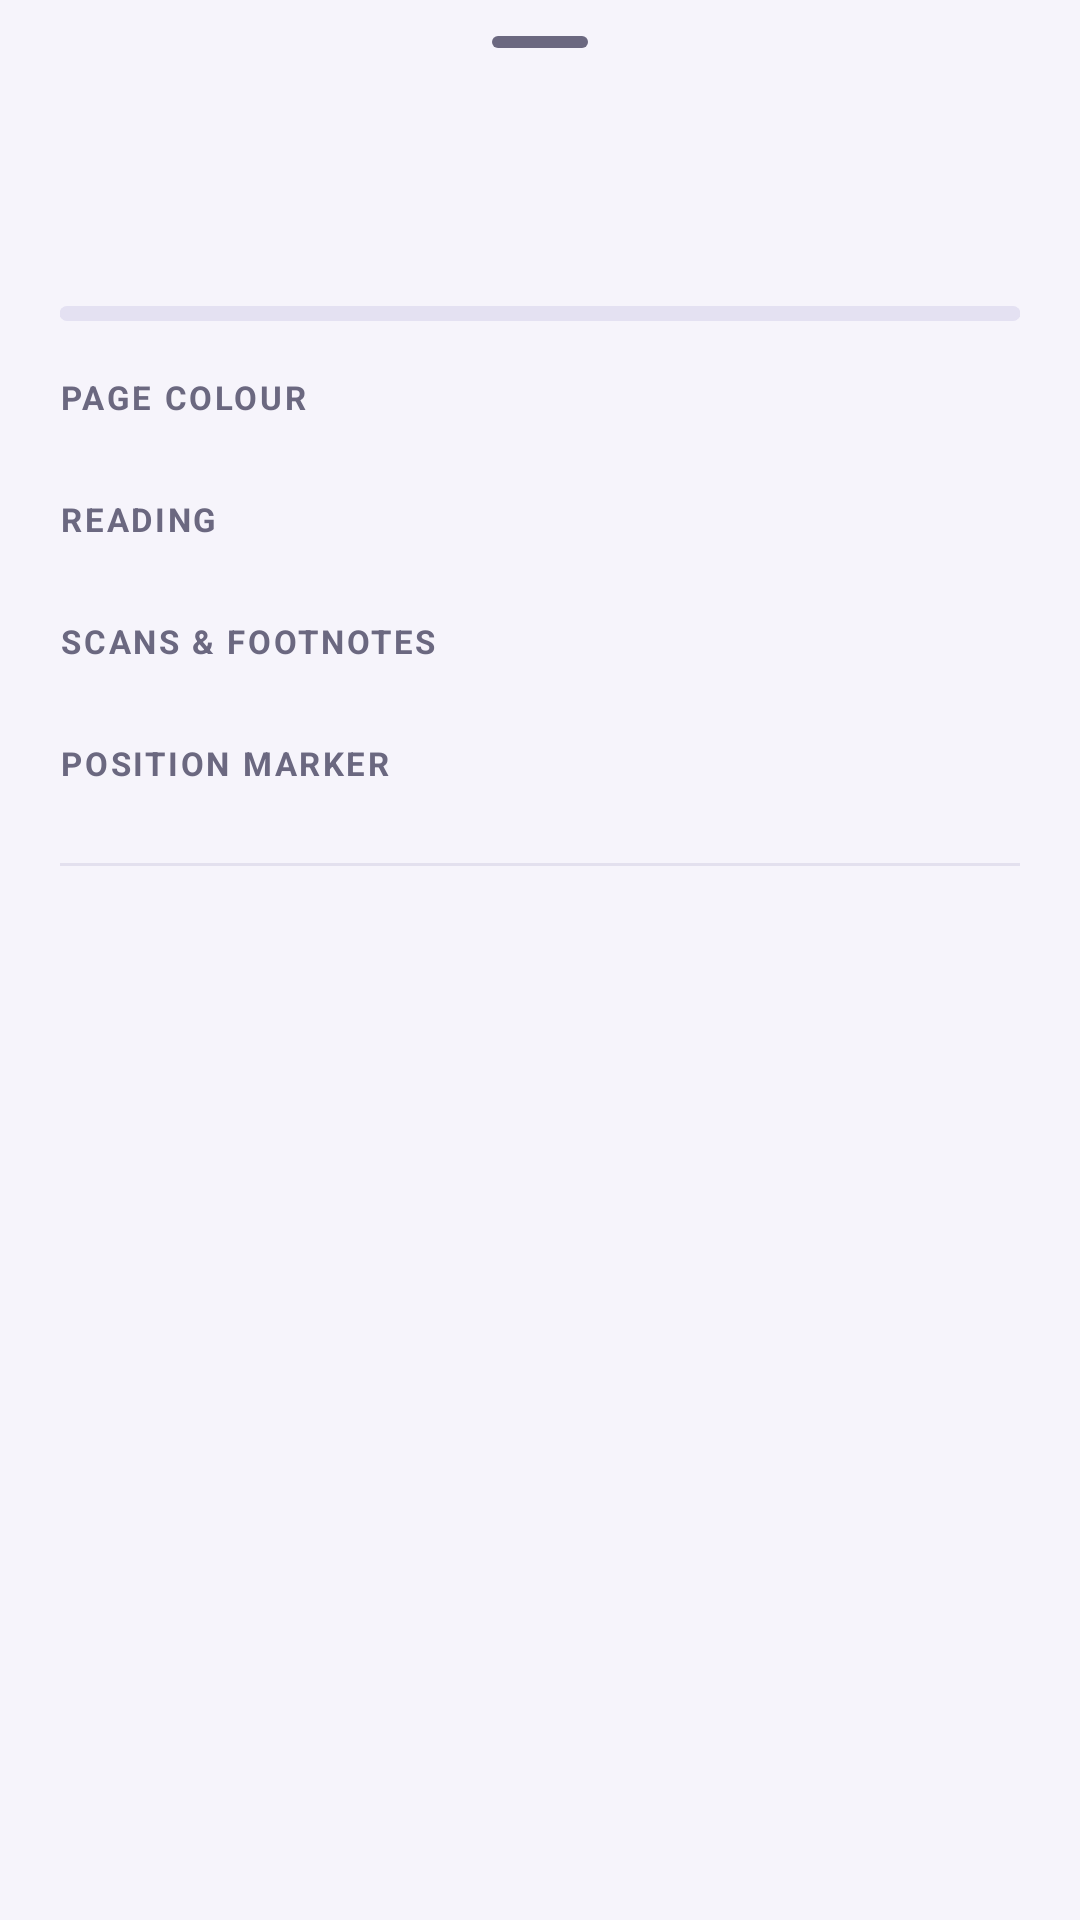

Layout XML and referenced resources for this Android screen:
<!-- AndroidManifest.xml: application theme Theme.PDFReader -->
<!-- res/layout/sheet_reader_menu.xml -->
<?xml version="1.0" encoding="utf-8"?>
<androidx.core.widget.NestedScrollView
    xmlns:android="http://schemas.android.com/apk/res/android"
    xmlns:app="http://schemas.android.com/apk/res-auto"
    android:layout_width="match_parent"
    android:layout_height="wrap_content">

    <LinearLayout
        android:layout_width="match_parent"
        android:layout_height="wrap_content"
        android:orientation="vertical"
        android:paddingHorizontal="20dp"
        android:paddingBottom="20dp">

        <com.google.android.material.bottomsheet.BottomSheetDragHandleView
            android:layout_width="match_parent"
            android:layout_height="wrap_content"/>

        
        <TextView
            android:id="@+id/tvMenuTitle"
            android:layout_width="match_parent"
            android:layout_height="wrap_content"
            android:ellipsize="end"
            android:maxLines="1"
            android:textColor="?attr/kTextPrimary"
            android:textSize="18sp"
            android:textStyle="bold"/>

        <TextView
            android:id="@+id/tvMenuSub"
            android:layout_width="match_parent"
            android:layout_height="wrap_content"
            android:layout_marginTop="2dp"
            android:textColor="?attr/kTextSecondary"
            android:textSize="13sp"/>

        <com.google.android.material.progressindicator.LinearProgressIndicator
            android:id="@+id/menuProgress"
            android:layout_width="match_parent"
            android:layout_height="wrap_content"
            android:layout_marginTop="10dp"
            android:max="100"
            app:indicatorColor="?attr/kAccent"
            app:indicatorTrackGapSize="0dp"
            app:trackColor="?attr/kProgressTrack"
            app:trackCornerRadius="3dp"
            app:trackStopIndicatorSize="0dp"
            app:trackThickness="5dp"/>

        
        <TextView style="@style/Widget.Kitaab.SheetLabel" android:text="Page colour"/>
        <HorizontalScrollView
            android:layout_width="match_parent"
            android:layout_height="wrap_content"
            android:scrollbars="none">
            <LinearLayout
                android:id="@+id/layoutThemes"
                android:layout_width="wrap_content"
                android:layout_height="wrap_content"
                android:orientation="horizontal"/>
        </HorizontalScrollView>

        
        <TextView style="@style/Widget.Kitaab.SheetLabel" android:text="Reading"/>
        <LinearLayout
            android:id="@+id/layoutToggles"
            android:layout_width="match_parent"
            android:layout_height="wrap_content"
            android:orientation="horizontal"/>

        
        <TextView style="@style/Widget.Kitaab.SheetLabel" android:text="Scans &amp; footnotes"/>
        <LinearLayout
            android:id="@+id/layoutToggles2"
            android:layout_width="match_parent"
            android:layout_height="wrap_content"
            android:orientation="horizontal"/>

        
        <TextView style="@style/Widget.Kitaab.SheetLabel" android:text="Position marker"/>
        <LinearLayout
            android:id="@+id/layoutPinStyles"
            android:layout_width="match_parent"
            android:layout_height="wrap_content"
            android:orientation="horizontal"/>

        
        <View
            android:layout_width="match_parent"
            android:layout_height="1dp"
            android:layout_marginTop="18dp"
            android:layout_marginBottom="4dp"
            android:background="?attr/kDivider"/>
        <LinearLayout
            android:id="@+id/layoutActions"
            android:layout_width="match_parent"
            android:layout_height="wrap_content"
            android:orientation="vertical"/>
    </LinearLayout>
</androidx.core.widget.NestedScrollView>
<!-- resources referenced by this layout -->
<resources>
  <style name="Widget.Kitaab.SheetLabel" parent="">
          <item name="android:layout_width">wrap_content</item>
          <item name="android:layout_height">wrap_content</item>
          <item name="android:layout_marginTop">18dp</item>
          <item name="android:layout_marginBottom">8dp</item>
          <item name="android:textAllCaps">true</item>
          <item name="android:letterSpacing">0.08</item>
          <item name="android:textSize">11sp</item>
          <item name="android:textStyle">bold</item>
          <item name="android:textColor">?attr/kTextSecondary</item>
      </style>
  <color name="primary">#2B2A5C</color>
  <color name="primary_dark">#1E1D45</color>
  <color name="primary_light">#3D3B7A</color>
  <color name="brand">#4B47B8</color>
  <color name="on_brand">#FFFFFF</color>
  <color name="accent">#F5A623</color>
  <color name="accent_dark">#B97A00</color>
  <color name="success">#2E9E5B</color>
  <color name="background">#F6F4FB</color>
  <color name="surface">#FFFFFF</color>
  <color name="card_bg">#FFFFFF</color>
  <color name="surface_variant">#ECE9F6</color>
  <color name="skeleton">#E6E3F0</color>
  <color name="text_primary">#1B1A33</color>
  <color name="text_secondary">#6B6880</color>
  <color name="text_on_dark">#FFFFFF</color>
  <color name="text_on_accent">#1C1B2E</color>
  <color name="progress_track">#E4E1F2</color>
  <color name="divider">#E3E0EE</color>
  <style name="Kitaab.Card" parent="Widget.Material3.CardView.Elevated">
          <item name="cardBackgroundColor">?attr/kCardBg</item>
          <item name="cardCornerRadius">@dimen/radius_card</item>
          <item name="cardElevation">2dp</item>
      </style>
  <style name="Kitaab.Shape.Medium" parent="">
          <item name="cornerFamily">rounded</item>
          <item name="cornerSize">@dimen/radius_card</item>
      </style>
  <dimen name="radius_card">16dp</dimen>
</resources>
